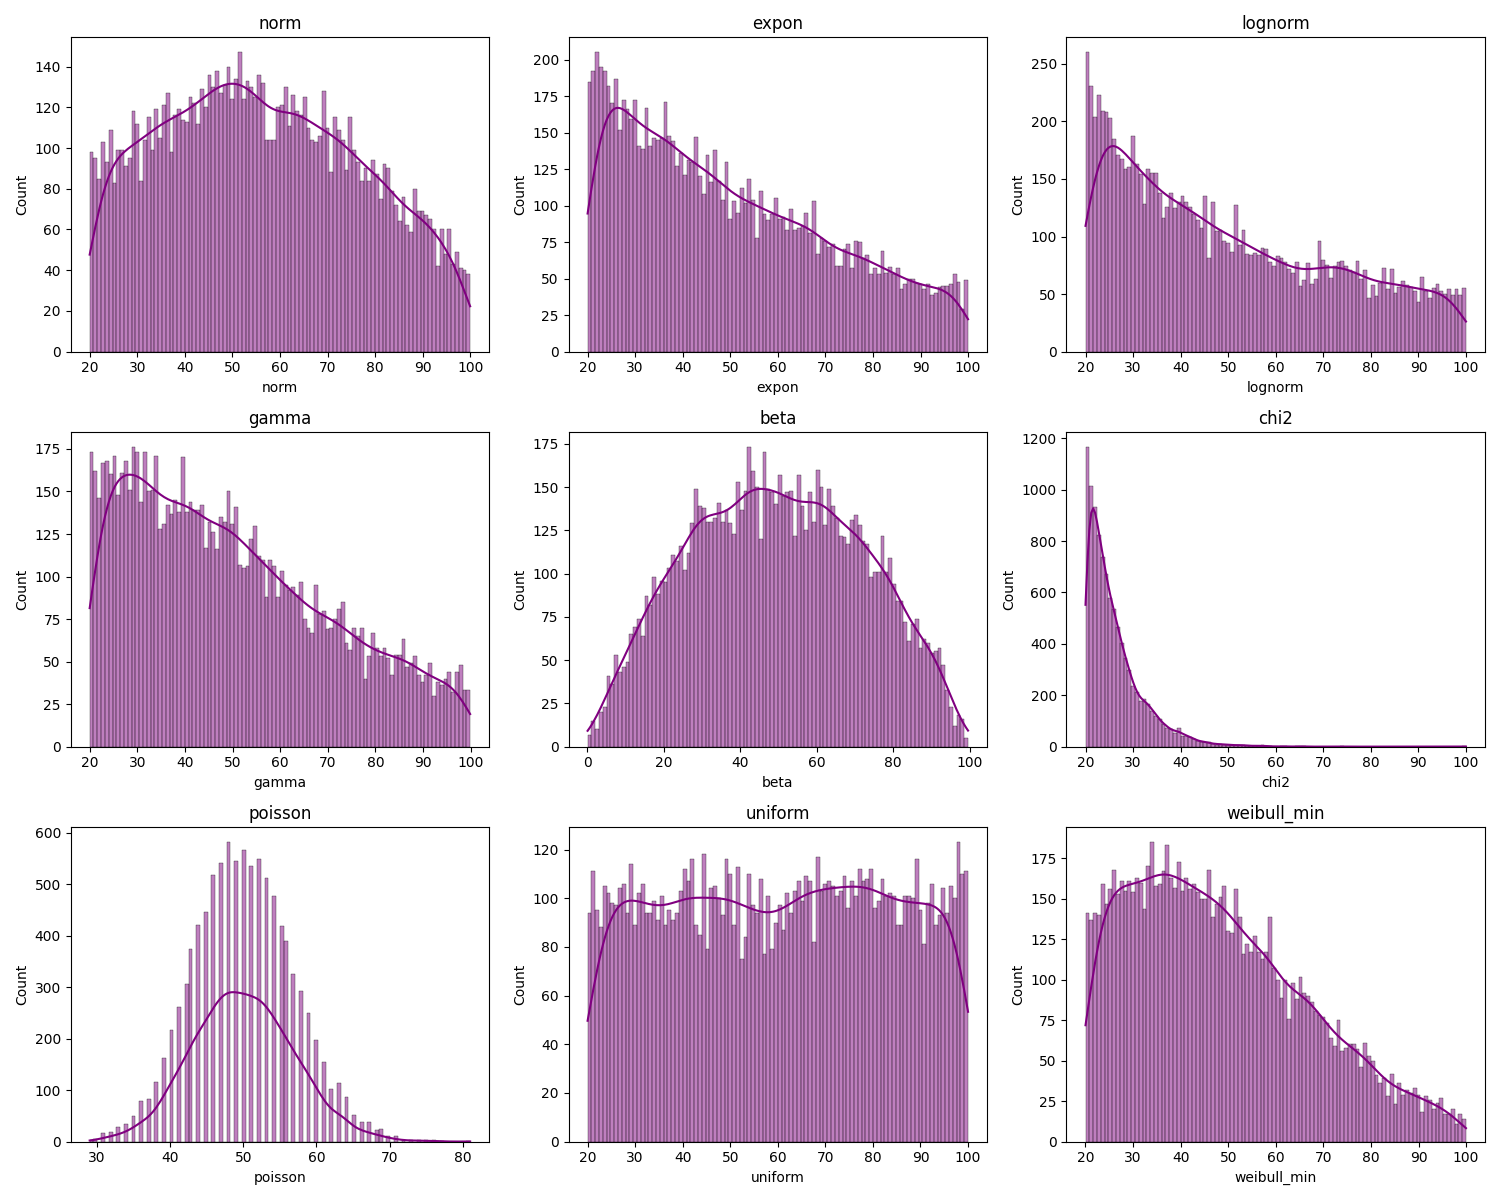

Data behind this chart, as committed beside it:
norm, expon, lognorm, gamma, beta, chi2, poisson, uniform, weibull_min
33.76, 21.69, 71.02, 37.18, 10.14, 25.85, 49, 59.56, 39.86
70.38, 67.04, 48.22, 76.28, 20.45, 25.65, 53, 70.34, 65.31
64.14, 42.44, 65.86, 30.88, 40.32, 20.27, 46, 72.41, 39.48
95.93, 85.17, 47.06, 27.88, 46.95, 23.63, 52, 73.14, 33.83
60.51, 30.31, 31.32, 97.34, 47.07, 24.06, 45, 63.02, 36.05
43.47, 82.69, 57.43, 31.1, 64.97, 38.14, 41, 89.64, 58.64
60.24, 53.69, 81.18, 25.28, 36.16, 20.37, 57, 44.27, 22.15
39.82, 65.8, 59.51, 51.85, 24.35, 24.72, 56, 38.53, 70.64
31.93, 24.55, 66.47, 23.51, 39.49, 45.96, 54, 69.62, 65.88
79.9, 60.23, 80.11, 68.36, 33.47, 20.01, 46, 30.86, 81.32
45.15, 30.83, 91.71, 21.01, 58.39, 25.01, 55, 69.71, 45.37
38.91, 25.68, 41.81, 68.33, 17.93, 23.88, 36, 28.57, 57.8
44.03, 41.8, 80.5, 37.48, 57.47, 22.19, 54, 91.86, 46.39
68.24, 39.85, 33.73, 73.16, 67.58, 34.74, 44, 62.74, 40.71
51.43, 81.89, 31.06, 46.36, 71.57, 28.6, 53, 86.32, 86.16
84.04, 41.43, 88.73, 70.07, 62.69, 36.61, 55, 21.84, 20.41
62.71, 49.18, 29.84, 44.44, 60.09, 33.69, 43, 47.83, 34.22
36.5, 43.11, 52.93, 51.37, 7.421, 23.5, 46, 57.33, 52.02
90.63, 32.46, 33.16, 64.61, 46.09, 21.82, 35, 99.62, 23.9
68.66, 56.58, 64.61, 22.28, 65.67, 25.41, 59, 38.78, 34.19
52.26, 71.16, 29.96, 74.93, 14.15, 29.19, 48, 70.44, 26.44
39.85, 34.87, 21.71, 38.53, 30.42, 29.38, 41, 76.8, 38.83
90.13, 63.16, 64.88, 65.25, 19.63, 21.21, 41, 48.2, 54.61
99.9, 63.47, 35.06, 36.72, 41.13, 25.6, 55, 91.46, 44.3
53.11, 44.39, 23.95, 82.57, 49.44, 22.28, 55, 54.54, 37.53
61.72, 67.52, 53.14, 22.84, 34.2, 23.51, 43, 37.73, 52.51
51.73, 44.23, 47.79, 81.89, 31.32, 25.07, 60, 76.67, 56.26
45.11, 28.53, 51.97, 35.07, 56.93, 21.95, 45, 71.67, 51.42
76.25, 30.75, 21.57, 39.3, 45.37, 24.84, 45, 70.98, 33.75
81.03, 34, 23.69, 67.31, 50.99, 24.84, 44, 34.29, 29.99
26.65, 79.73, 93.43, 63.5, 44.46, 20.91, 49, 51.39, 54.98
37.37, 59.93, 30.79, 27.14, 7.222, 20.29, 53, 53.91, 28.05
35.78, 79.69, 23.41, 88.42, 58.67, 30.37, 43, 64.02, 39.34
46.08, 65.37, 84.06, 88.99, 18.2, 25.65, 52, 30.39, 43.51
40.37, 63.73, 73.37, 61.83, 33.92, 24.82, 55, 92.79, 44.01
23.85, 96.41, 66.72, 79.86, 60.67, 27.55, 43, 50.39, 69.64
79.61, 35.82, 27.6, 36.33, 61.16, 22.68, 51, 88.43, 27.4
46.27, 22.31, 93.66, 34.23, 71.99, 22.55, 41, 39.48, 21.2
25.64, 29.78, 93.82, 74.85, 70.02, 23.98, 49, 63.66, 34.09
65.48, 38.67, 95.08, 70.15, 89.61, 24.09, 57, 27.18, 30.79
52.39, 44.63, 29.82, 30.27, 5.616, 21.55, 57, 29.18, 23.19
28.52, 66, 77.04, 33.31, 28.43, 21.6, 46, 55.75, 39.7
50.22, 39.42, 58.25, 40.75, 64.95, 31.79, 41, 88.9, 69.83
70.56, 62.39, 34.32, 75.31, 28.85, 25.89, 41, 52.79, 58.13
45.99, 80.03, 42.92, 66.05, 58.91, 27.05, 58, 98.03, 66.68
75.29, 39.34, 27.61, 47.25, 81.55, 20.95, 44, 59.5, 69.44
69.27, 50.08, 26.94, 75.67, 51, 24.66, 50, 79.46, 47.37
85.72, 28.6, 26.72, 85.11, 21.76, 22.16, 51, 46.15, 23.9
56.85, 53.68, 25.03, 52.66, 73.44, 20.77, 57, 52.42, 49.9
37.8, 45.77, 40.81, 58.54, 31.53, 24.16, 59, 41.54, 36.56
69.04, 77.66, 23.25, 24.85, 65.24, 35.48, 63, 96.03, 78.6
24.96, 32.52, 83.12, 54.46, 63.94, 23.31, 51, 59.15, 62.74
77.81, 50.81, 53.95, 53.13, 57.36, 24.2, 52, 60.35, 72.26
62.9, 30.9, 41.62, 80.35, 63.7, 25.15, 48, 23.59, 49.4
25.9, 26.97, 56.63, 20.15, 27.24, 22.85, 47, 62.19, 46.19
96.01, 21.78, 59.04, 24.56, 55.32, 23.48, 52, 31, 21.46
60.3, 35.77, 81.68, 22.35, 63.48, 22.97, 57, 83.96, 45.51
81.91, 76.04, 43.21, 22.91, 36.67, 26.14, 44, 84.88, 28.12
24.12, 51.94, 30.59, 30.17, 50.9, 21.8, 47, 29.08, 50.55
31.4, 32.98, 66.36, 70.86, 25.24, 23.83, 52, 86.85, 62.05
... 9,940 more rows
